Run: headless pygame with SDL's dummy video driver; simulated clock (each Clock.tick advances the game by its frame time, no real sleeping); random seed 0; keys injected as events and as key.get_pressed() state; no mouse input.
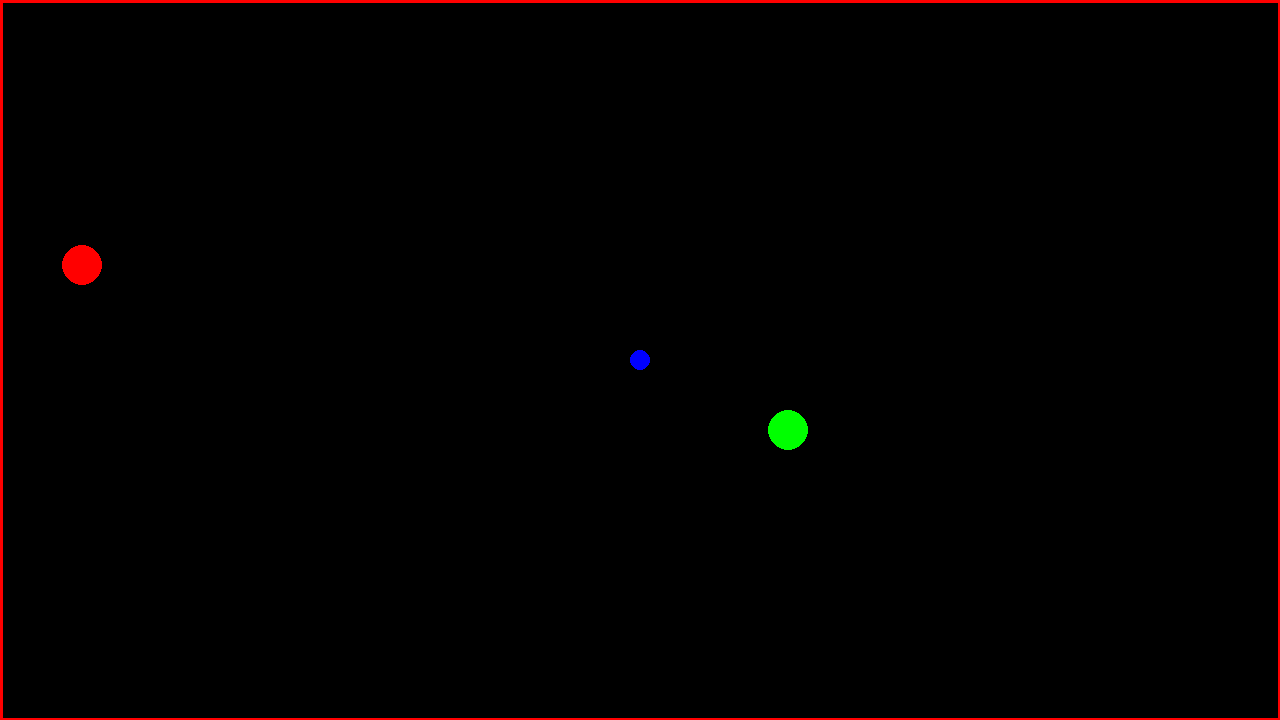
Frame 1 of 2 · flips 1–60 · no input
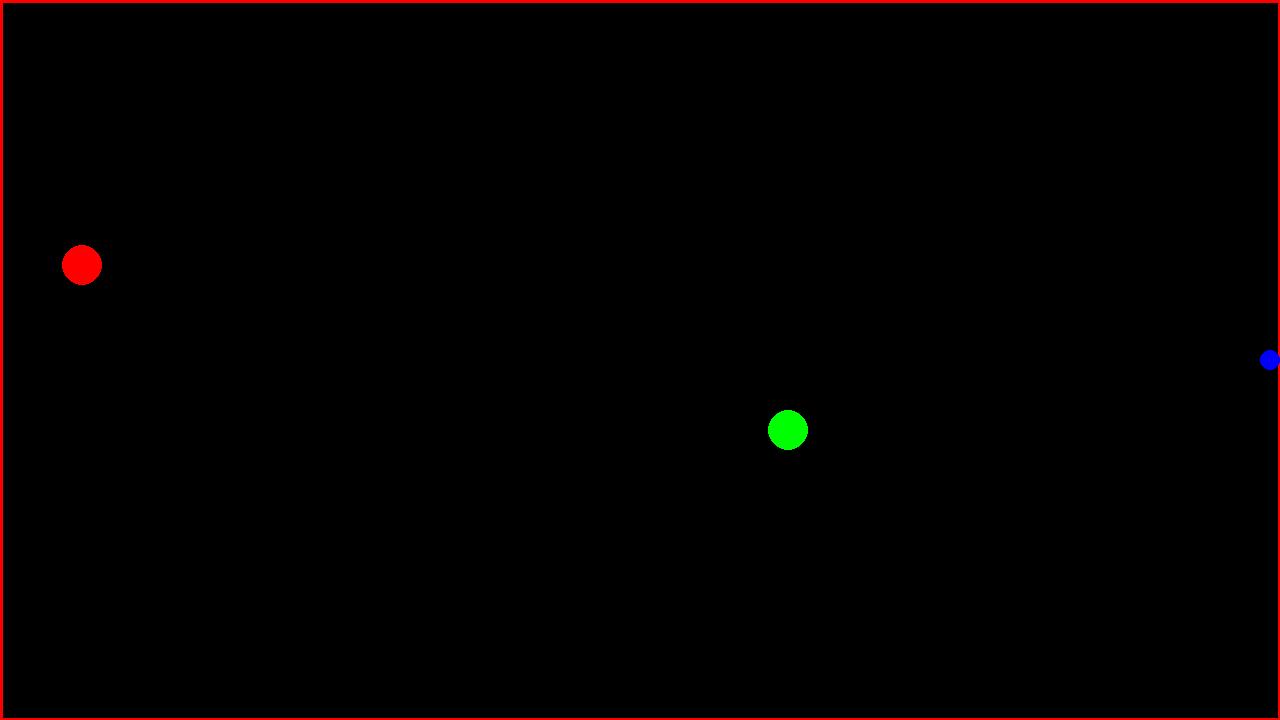
Frame 2 of 2 · flips 61–180 · tapped SPACE, RETURN · held RIGHT (→), D

The pygame program that drew these frames:

# Copyright © 2023 Kaj Habegger, Fabio Lenherr
#
# This program is free software: you can redistribute it and/or modify
# it under the terms of the GNU Affero General Public License as published by
# the Free Software Foundation, either version 3 of the License, or
# (at your option) any later version.
#
# This program is distributed in the hope that it will be useful,
# but WITHOUT ANY WARRANTY; without even the implied warranty of
# MERCHANTABILITY or FITNESS FOR A PARTICULAR PURPOSE.  See the
# GNU Affero General Public License for more details.
#
# You should have received a copy of the GNU Affero General Public License
# along with this program. If not, see <http://www.gnu.org/licenses/>.

# import torch
# print(torch.cuda.is_available())
# x = torch.rand(5, 3)
# print(x)
import pygame
import random

# pygame setup
pygame.init()
screen = pygame.display.set_mode((1280, 720))
clock = pygame.time.Clock()
running = True
player_size = 10
has_food = False
has_poison = False
dt = 1
screen_width = screen.get_width()
screen_height = screen.get_height()
player_pos = pygame.Vector2(screen_width / 2, screen_height / 2)
food_pos = pygame.Vector2(0,0)
poison_pos = pygame.Vector2(0,0)

while running:
    for event in pygame.event.get():
        if event.type == pygame.QUIT:
            running = False
    
    screen.fill("black")

    walls = [] 
    walls.append(pygame.draw.line(screen, "red", (0,screen_height) , (screen_width,screen_height),5))
    walls.append(pygame.draw.line(screen, "red", (0,0) , (0,screen_height),5))
    walls.append(pygame.draw.line(screen, "red", (0,0) , (screen_width,0),5))
    walls.append(pygame.draw.line(screen, "red", (screen_width,0) , (screen_width,screen_height),5))

    
    player = pygame.draw.circle(screen, "blue", player_pos, player_size)

    food = None
    if has_food:
        food = pygame.draw.circle(screen, "green", food_pos, 20)
    
    poison = None
    if has_poison:
        poison = pygame.draw.circle(screen, "red", poison_pos, 20)

    if player.collidelist(walls) != -1:
        pygame.quit()

    if has_food and player.collideobjects([food]) != None:
        player_size += 5
        has_food = False

    if not has_food:
        food_pos = pygame.Vector2(random.randint(0,screen.get_width()), random.randint(0,screen.get_height()))
        has_food = True

    if has_poison and player.collideobjects([poison]) != None:
        player_size -= 5
        if player_size < 0:
            pygame.quit()
        has_poison = False

    if not has_poison:
        poison_pos = pygame.Vector2(random.randint(0,screen.get_width()), random.randint(0,screen.get_height()))
        has_poison = True

    keys = pygame.key.get_pressed()
    if keys[pygame.K_w]:
        player_pos.y -= 10 * dt
    if keys[pygame.K_s]:
        player_pos.y += 10 * dt
    if keys[pygame.K_a]:
        player_pos.x -= 10 * dt
    if keys[pygame.K_d]:
        player_pos.x += 10 * dt

    pygame.display.flip()

    clock.tick(180)

pygame.quit()
